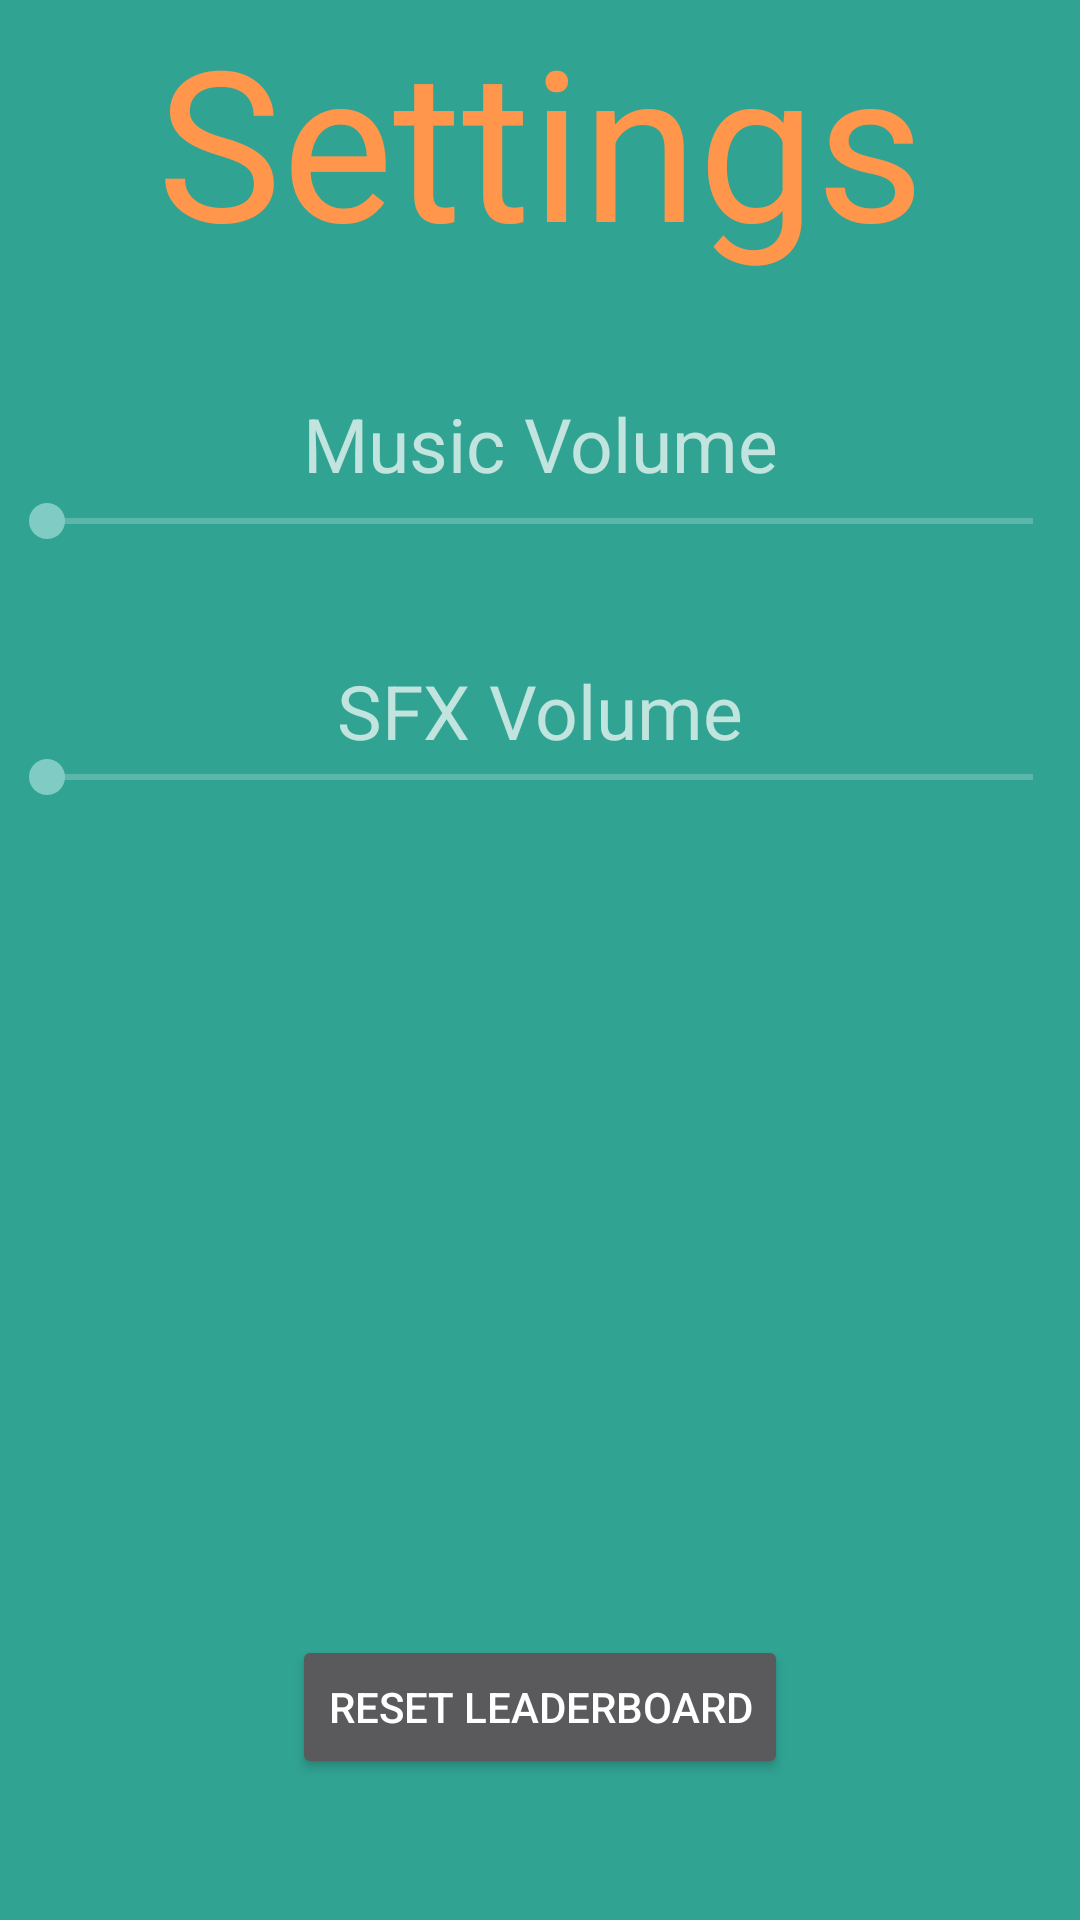

Android layout source for this screen:
<!-- AndroidManifest.xml: application theme FullscreenTheme -->
<!-- res/layout/activity_settings.xml -->
<?xml version="1.0" encoding="utf-8"?>
<RelativeLayout xmlns:android="http://schemas.android.com/apk/res/android"
xmlns:tools="http://schemas.android.com/tools" android:layout_width="match_parent"
android:layout_height="match_parent" android:paddingLeft="@dimen/activity_horizontal_margin"
android:paddingRight="@dimen/activity_horizontal_margin"
android:paddingTop="@dimen/activity_vertical_margin"
android:paddingBottom="@dimen/activity_vertical_margin"
tools:context="com.dmu.p14148686.corridorescape.Controller.SettingsActivity"
    android:background="#30a393">


    <SeekBar
        android:layout_width="500dp"
        android:layout_height="wrap_content"
        android:id="@+id/seekBar"


        android:layout_below="@+id/textView2"
        android:layout_alignParentLeft="true" />

    <SeekBar
        android:layout_width="500dp"
        android:layout_height="wrap_content"
        android:id="@+id/seekBar2"
        android:layout_marginTop="250dp"/>
    <TextView
        android:layout_width="wrap_content"
        android:layout_height="wrap_content"
        android:textAppearance="?android:attr/textAppearanceLarge"
        android:text="Settings"
        android:textSize="70dp"
        android:textColor="#ff964c"

        android:id="@+id/textView"
        android:layout_alignParentTop="true"
        android:layout_alignParentLeft="true"
        android:layout_alignParentStart="true"
        android:gravity="center|top"
        android:layout_alignParentRight="true"
        android:layout_alignParentEnd="true"/>

    <TextView
        android:layout_width="wrap_content"
        android:layout_height="wrap_content"
        android:textAppearance="?android:attr/textAppearanceMedium"
        android:text="Music Volume"
        android:id="@+id/textView2"
        android:textSize="25dp"
        android:gravity="center"
        android:layout_below="@+id/textView"
        android:layout_alignParentLeft="true"
        android:layout_alignParentStart="true"
        android:layout_marginTop="38dp"
        android:layout_alignParentRight="true"
        android:layout_alignParentEnd="true" />

    <TextView
        android:layout_width="wrap_content"
        android:layout_height="wrap_content"
        android:textAppearance="?android:attr/textAppearanceMedium"
        android:text="SFX Volume"
        android:id="@+id/textView3"
        android:textSize="25dp"
        android:layout_marginTop="220dp"
        android:layout_alignParentRight="true"
        android:layout_alignParentEnd="true"
        android:layout_alignParentLeft="true"
        android:layout_alignParentStart="true"
        android:gravity="center" />

    <Button
        android:layout_width="wrap_content"
        android:layout_height="wrap_content"
        android:text="Reset Leaderboard"
        android:id="@+id/button"
        android:onClick="ResetScoreboard"
        android:layout_alignParentBottom="true"
        android:layout_centerHorizontal="true"
        android:layout_marginBottom="47dp" />
</RelativeLayout>
<!-- resources referenced by this layout -->
<resources>
  <style name="FullscreenTheme" parent="Theme.AppCompat.NoActionBar">
          <item name="android:windowContentOverlay">@null</item>
          <item name="android:windowBackground">@null</item>
          <item name="metaButtonBarStyle">@style/ButtonBar</item>
          <item name="metaButtonBarButtonStyle">@style/ButtonBarButton</item>
      </style>
  <style name="ButtonBar">
          <item name="android:paddingLeft">2dp</item>
          <item name="android:paddingTop">5dp</item>
          <item name="android:paddingRight">2dp</item>
          <item name="android:paddingBottom">0dp</item>
          <item name="android:background">@android:drawable/bottom_bar</item>
      </style>
  <style name="ButtonBarButton" />
</resources>
